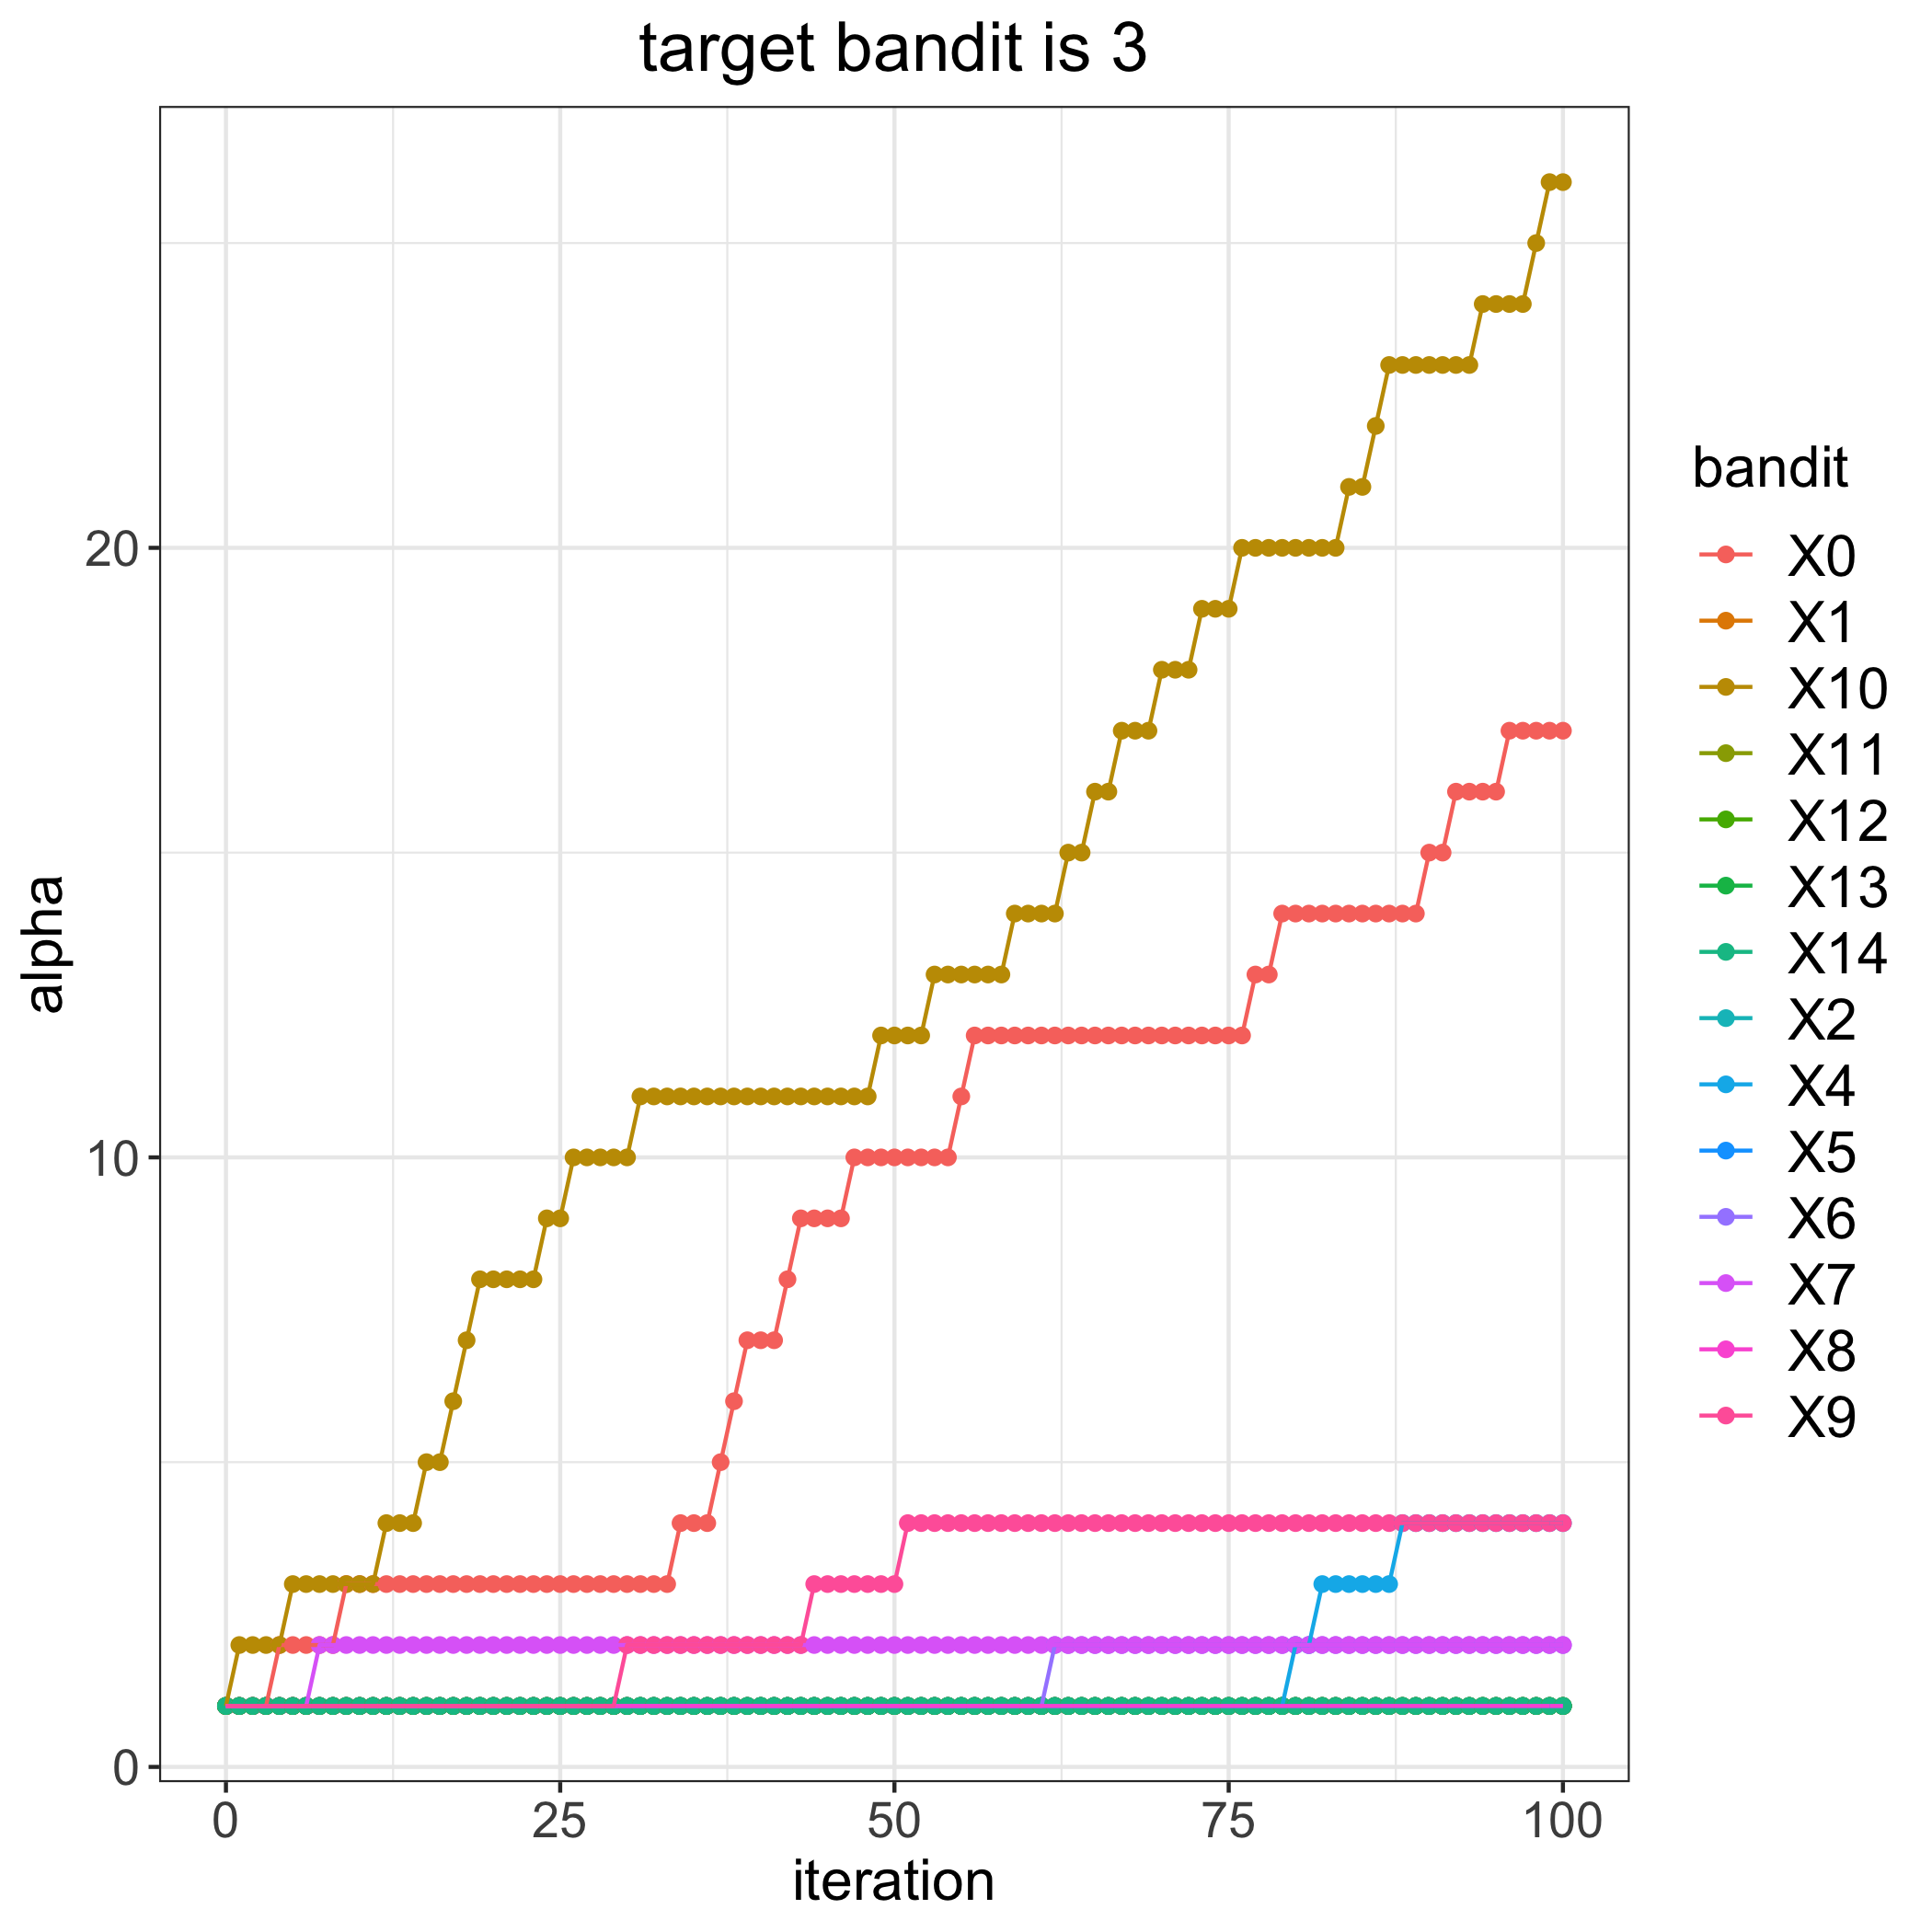

Data behind this chart, as committed beside it:
, 0, 1, 2, 4, 5, 6, 7, 8, 9, 10, 11, 12, 13, 14
0, 1, 1, 1, 1, 1, 1, 1, 1, 1, 1, 1, 1, 1, 1
1, 1, 1, 1, 1, 1, 1, 1, 1, 1, 2, 1, 1, 1, 1
2, 1, 1, 1, 1, 1, 1, 1, 1, 1, 2, 1, 1, 1, 1
3, 1, 1, 1, 1, 1, 1, 1, 1, 1, 2, 1, 1, 1, 1
4, 2, 1, 1, 1, 1, 1, 1, 1, 1, 2, 1, 1, 1, 1
5, 2, 1, 1, 1, 1, 1, 1, 1, 1, 3, 1, 1, 1, 1
6, 2, 1, 1, 1, 1, 1, 1, 1, 1, 3, 1, 1, 1, 1
7, 2, 1, 1, 1, 1, 1, 2, 1, 1, 3, 1, 1, 1, 1
8, 2, 1, 1, 1, 1, 1, 2, 1, 1, 3, 1, 1, 1, 1
9, 3, 1, 1, 1, 1, 1, 2, 1, 1, 3, 1, 1, 1, 1
10, 3, 1, 1, 1, 1, 1, 2, 1, 1, 3, 1, 1, 1, 1
11, 3, 1, 1, 1, 1, 1, 2, 1, 1, 3, 1, 1, 1, 1
12, 3, 1, 1, 1, 1, 1, 2, 1, 1, 4, 1, 1, 1, 1
13, 3, 1, 1, 1, 1, 1, 2, 1, 1, 4, 1, 1, 1, 1
14, 3, 1, 1, 1, 1, 1, 2, 1, 1, 4, 1, 1, 1, 1
15, 3, 1, 1, 1, 1, 1, 2, 1, 1, 5, 1, 1, 1, 1
16, 3, 1, 1, 1, 1, 1, 2, 1, 1, 5, 1, 1, 1, 1
17, 3, 1, 1, 1, 1, 1, 2, 1, 1, 6, 1, 1, 1, 1
18, 3, 1, 1, 1, 1, 1, 2, 1, 1, 7, 1, 1, 1, 1
19, 3, 1, 1, 1, 1, 1, 2, 1, 1, 8, 1, 1, 1, 1
20, 3, 1, 1, 1, 1, 1, 2, 1, 1, 8, 1, 1, 1, 1
21, 3, 1, 1, 1, 1, 1, 2, 1, 1, 8, 1, 1, 1, 1
22, 3, 1, 1, 1, 1, 1, 2, 1, 1, 8, 1, 1, 1, 1
23, 3, 1, 1, 1, 1, 1, 2, 1, 1, 8, 1, 1, 1, 1
24, 3, 1, 1, 1, 1, 1, 2, 1, 1, 9, 1, 1, 1, 1
25, 3, 1, 1, 1, 1, 1, 2, 1, 1, 9, 1, 1, 1, 1
26, 3, 1, 1, 1, 1, 1, 2, 1, 1, 10, 1, 1, 1, 1
27, 3, 1, 1, 1, 1, 1, 2, 1, 1, 10, 1, 1, 1, 1
28, 3, 1, 1, 1, 1, 1, 2, 1, 1, 10, 1, 1, 1, 1
29, 3, 1, 1, 1, 1, 1, 2, 1, 1, 10, 1, 1, 1, 1
30, 3, 1, 1, 1, 1, 1, 2, 1, 2, 10, 1, 1, 1, 1
31, 3, 1, 1, 1, 1, 1, 2, 1, 2, 11, 1, 1, 1, 1
32, 3, 1, 1, 1, 1, 1, 2, 1, 2, 11, 1, 1, 1, 1
33, 3, 1, 1, 1, 1, 1, 2, 1, 2, 11, 1, 1, 1, 1
34, 4, 1, 1, 1, 1, 1, 2, 1, 2, 11, 1, 1, 1, 1
35, 4, 1, 1, 1, 1, 1, 2, 1, 2, 11, 1, 1, 1, 1
36, 4, 1, 1, 1, 1, 1, 2, 1, 2, 11, 1, 1, 1, 1
37, 5, 1, 1, 1, 1, 1, 2, 1, 2, 11, 1, 1, 1, 1
38, 6, 1, 1, 1, 1, 1, 2, 1, 2, 11, 1, 1, 1, 1
39, 7, 1, 1, 1, 1, 1, 2, 1, 2, 11, 1, 1, 1, 1
40, 7, 1, 1, 1, 1, 1, 2, 1, 2, 11, 1, 1, 1, 1
41, 7, 1, 1, 1, 1, 1, 2, 1, 2, 11, 1, 1, 1, 1
42, 8, 1, 1, 1, 1, 1, 2, 1, 2, 11, 1, 1, 1, 1
43, 9, 1, 1, 1, 1, 1, 2, 1, 2, 11, 1, 1, 1, 1
44, 9, 1, 1, 1, 1, 1, 2, 1, 3, 11, 1, 1, 1, 1
45, 9, 1, 1, 1, 1, 1, 2, 1, 3, 11, 1, 1, 1, 1
46, 9, 1, 1, 1, 1, 1, 2, 1, 3, 11, 1, 1, 1, 1
47, 10, 1, 1, 1, 1, 1, 2, 1, 3, 11, 1, 1, 1, 1
48, 10, 1, 1, 1, 1, 1, 2, 1, 3, 11, 1, 1, 1, 1
49, 10, 1, 1, 1, 1, 1, 2, 1, 3, 12, 1, 1, 1, 1
50, 10, 1, 1, 1, 1, 1, 2, 1, 3, 12, 1, 1, 1, 1
51, 10, 1, 1, 1, 1, 1, 2, 1, 4, 12, 1, 1, 1, 1
52, 10, 1, 1, 1, 1, 1, 2, 1, 4, 12, 1, 1, 1, 1
53, 10, 1, 1, 1, 1, 1, 2, 1, 4, 13, 1, 1, 1, 1
54, 10, 1, 1, 1, 1, 1, 2, 1, 4, 13, 1, 1, 1, 1
55, 11, 1, 1, 1, 1, 1, 2, 1, 4, 13, 1, 1, 1, 1
56, 12, 1, 1, 1, 1, 1, 2, 1, 4, 13, 1, 1, 1, 1
57, 12, 1, 1, 1, 1, 1, 2, 1, 4, 13, 1, 1, 1, 1
58, 12, 1, 1, 1, 1, 1, 2, 1, 4, 13, 1, 1, 1, 1
59, 12, 1, 1, 1, 1, 1, 2, 1, 4, 14, 1, 1, 1, 1
... 41 more rows
